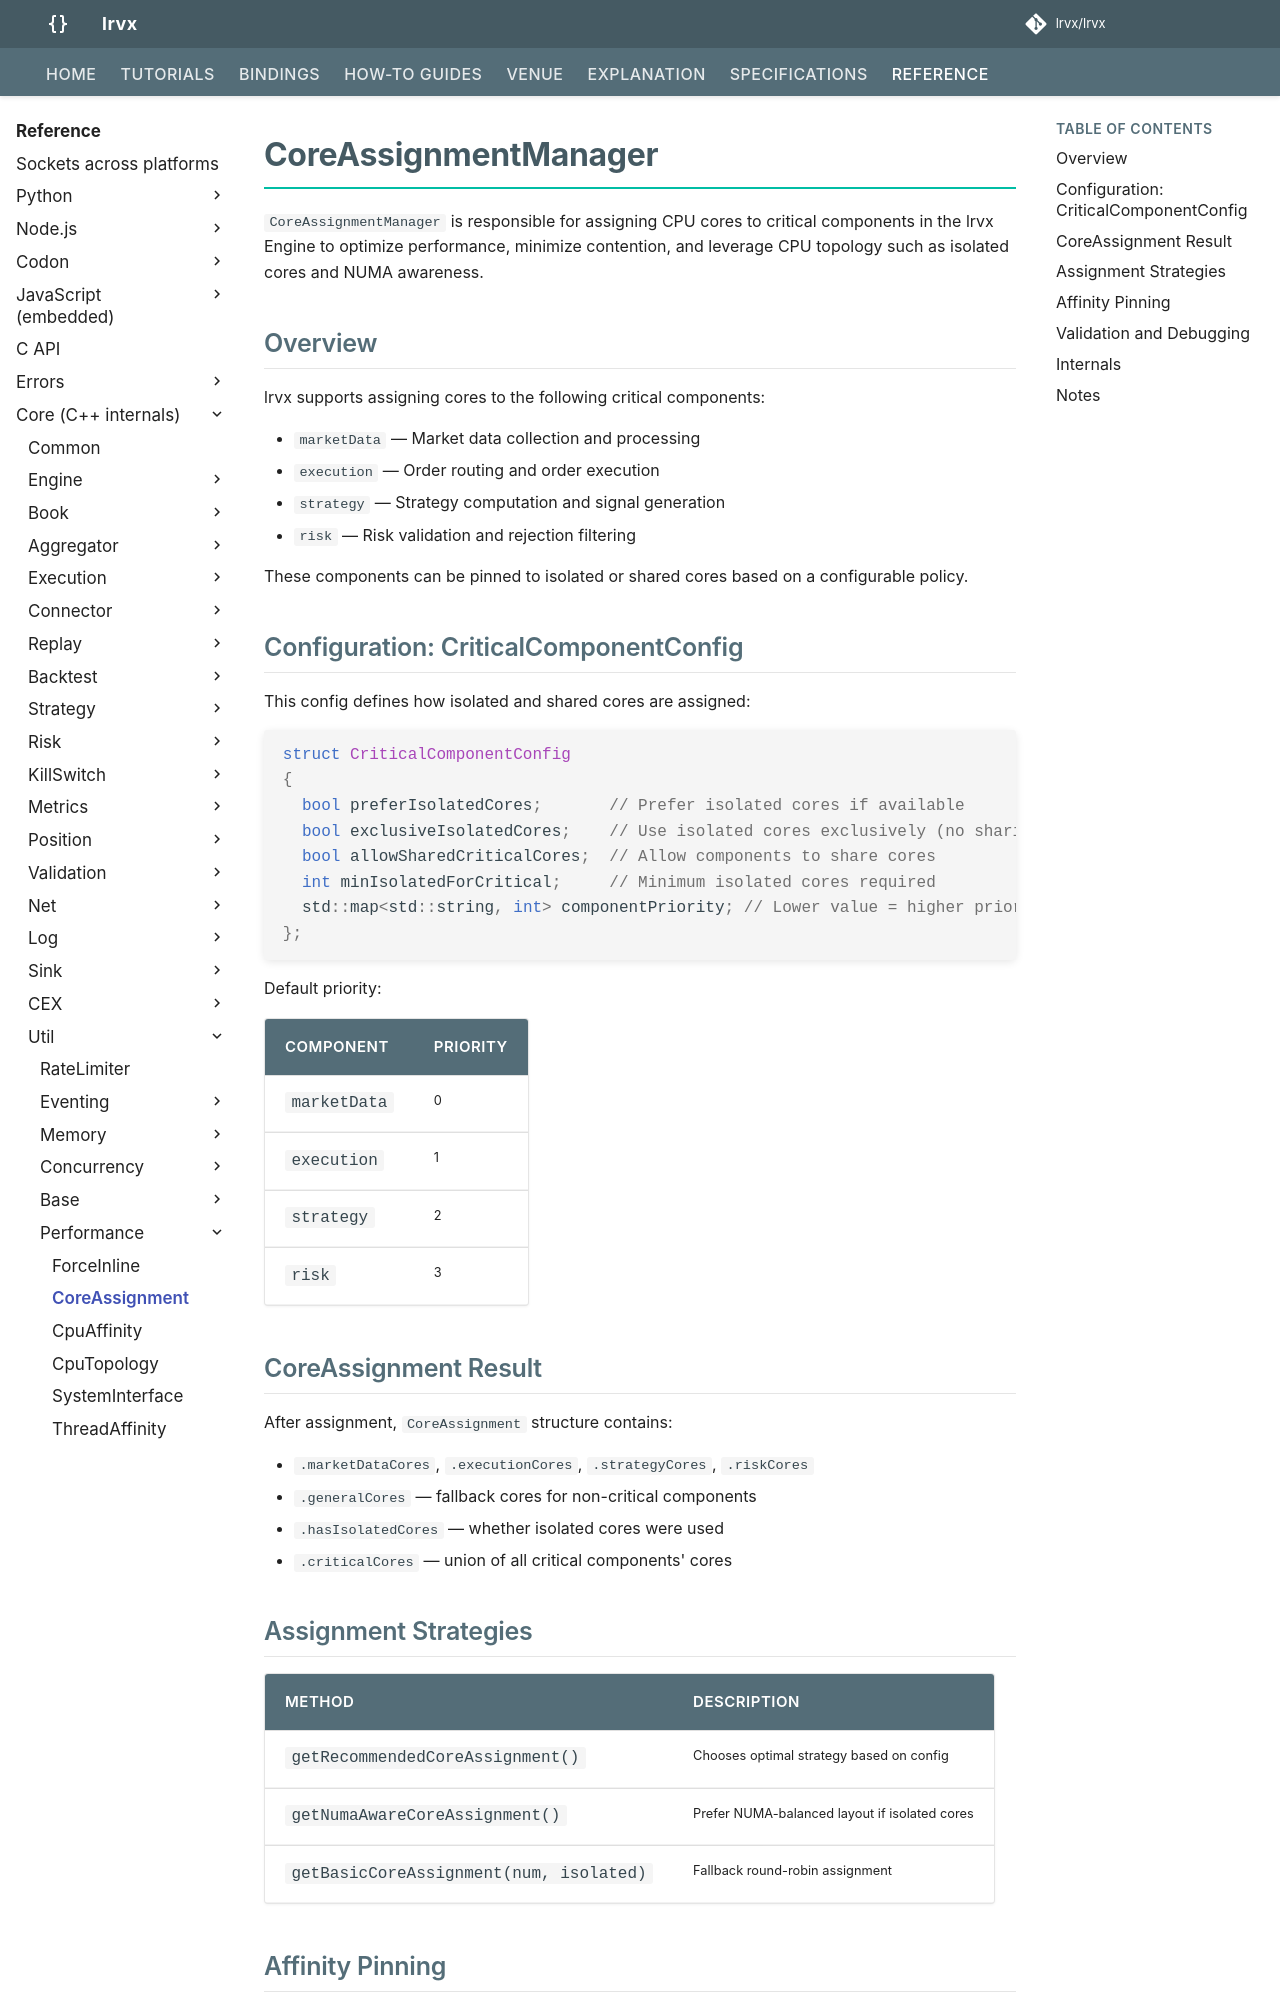

repository: FLOX-Foundation/flox · page: reference/api/util/performance/core_assignment/index.html · generator: mkdocs

# CoreAssignmentManager

`CoreAssignmentManager` is responsible for assigning CPU cores to critical components in the FLOX Engine to optimize performance, minimize contention, and leverage CPU topology such as isolated cores and NUMA awareness.

## Overview

FLOX supports assigning cores to the following critical components:

- `marketData` — Market data collection and processing
- `execution` — Order routing and order execution
- `strategy` — Strategy computation and signal generation
- `risk` — Risk validation and rejection filtering

These components can be pinned to isolated or shared cores based on a configurable policy.

## Configuration: CriticalComponentConfig

This config defines how isolated and shared cores are assigned:

```cpp
struct CriticalComponentConfig
{
  bool preferIsolatedCores;       // Prefer isolated cores if available
  bool exclusiveIsolatedCores;    // Use isolated cores exclusively (no sharing)
  bool allowSharedCriticalCores;  // Allow components to share cores
  int minIsolatedForCritical;     // Minimum isolated cores required
  std::map<std::string, int> componentPriority; // Lower value = higher priority
};
```

Default priority:

| Component    | Priority |
| ------------ | -------- |
| `marketData` | 0        |
| `execution`  | 1        |
| `strategy`   | 2        |
| `risk`       | 3        |

## CoreAssignment Result

After assignment, `CoreAssignment` structure contains:

* `.marketDataCores`, `.executionCores`, `.strategyCores`, `.riskCores`
* `.generalCores` — fallback cores for non-critical components
* `.hasIsolatedCores` — whether isolated cores were used
* `.criticalCores` — union of all critical components' cores

## Assignment Strategies

| Method                                  | Description                                   |
| --------------------------------------- | --------------------------------------------- |
| `getRecommendedCoreAssignment()`        | Chooses optimal strategy based on config      |
| `getNumaAwareCoreAssignment()`          | Prefer NUMA-balanced layout if isolated cores |
| `getBasicCoreAssignment(num, isolated)` | Fallback round-robin assignment               |
